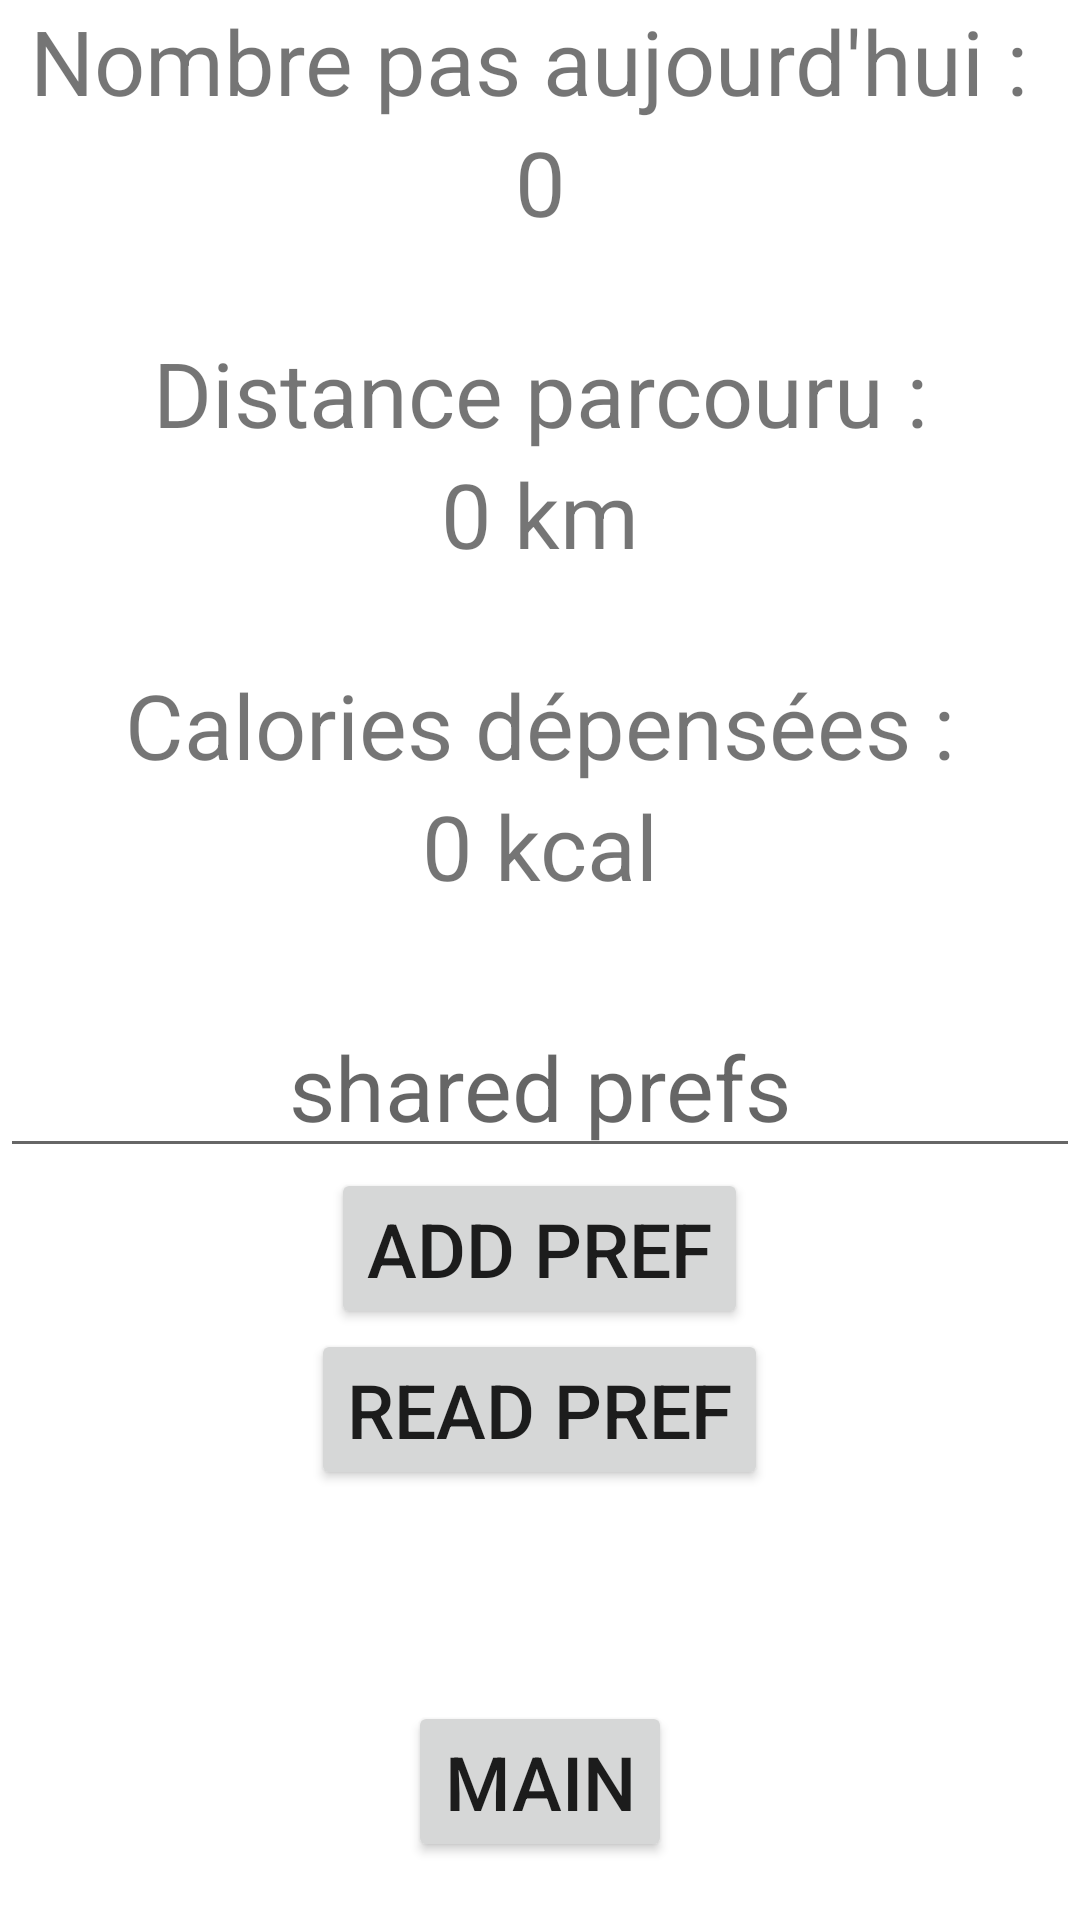

Write the Android layout XML for this screen, with the resource values it uses.
<!-- AndroidManifest.xml: application theme Theme.Olympe_dev_fragmentStyle -->
<!-- res/layout/fragment_sante.xml -->
<?xml version="1.0" encoding="utf-8"?>
<LinearLayout
    xmlns:android="http://schemas.android.com/apk/res/android"
    android:layout_width="match_parent"
    android:layout_height="match_parent"
    android:orientation="vertical">

    <TextView
        android:layout_width="match_parent"
        android:layout_height="wrap_content"
        android:id="@+id/sante_nombrePasTitle"
        android:gravity="center"
        android:text="Nombre pas aujourd'hui : "
        android:textSize="30dp"/>

    <TextView
        android:layout_width="match_parent"
        android:layout_height="wrap_content"
        android:layout_marginBottom="30dp"
        android:id="@+id/sante_nombrePasTV"
        android:gravity="center"
        android:text="0"
        android:textSize="30dp"/>

    <TextView
        android:layout_width="match_parent"
        android:layout_height="wrap_content"
        android:id="@+id/sante_distanceTitle"
        android:gravity="center"
        android:text="Distance parcouru :"
        android:textSize="30dp"/>

    <TextView
        android:layout_width="match_parent"
        android:layout_height="wrap_content"
        android:layout_marginBottom="30dp"
        android:id="@+id/sante_distanceTV"
        android:gravity="center"
        android:text="0 km"
        android:textSize="30dp"/>

    <TextView
        android:layout_width="match_parent"
        android:layout_height="wrap_content"
        android:id="@+id/sante_caloriesTitle"
        android:gravity="center"
        android:text="Calories dépensées :"
        android:textSize="30dp"/>

    <TextView
        android:layout_width="match_parent"
        android:layout_height="wrap_content"
        android:layout_marginBottom="30dp"
        android:id="@+id/sante_caloriesTV"
        android:gravity="center"
        android:text="0 kcal"
        android:textSize="30dp"/>

    <EditText
        android:layout_width="match_parent"
        android:layout_height="wrap_content"
        android:id="@+id/sante_prefET"
        android:gravity="center"
        android:hint="shared prefs"
        android:textSize="30dp"/>

    <Button
        android:layout_width="wrap_content"
        android:layout_height="wrap_content"
        android:id="@+id/sante_addPrefB"
        android:layout_gravity="center"
        android:text="add pref"
        android:textSize="25dp"/>

    <Button
        android:layout_width="wrap_content"
        android:layout_height="wrap_content"
        android:id="@+id/sante_readPrefB"
        android:layout_gravity="center"
        android:text="read pref"
        android:textSize="25dp"/>

    <TextView
        android:layout_width="match_parent"
        android:layout_height="wrap_content"
        android:layout_marginBottom="30dp"
        android:id="@+id/sante_prefTV"
        android:gravity="center"
        android:text=""
        android:textSize="30dp"
        android:textColor="#F00"/>

    <Button
        android:layout_width="wrap_content"
        android:layout_height="wrap_content"
        android:id="@+id/sante_swapB"
        android:layout_gravity="center"
        android:text="main"
        android:textSize="25dp"/>



</LinearLayout>
<!-- resources referenced by this layout -->
<resources>
  <style name="Theme.Olympe_dev_fragmentStyle" parent="Theme.MaterialComponents.DayNight.DarkActionBar">
          
          <item name="colorPrimary">@color/purple_500</item>
          <item name="colorPrimaryVariant">@color/purple_700</item>
          <item name="colorOnPrimary">@color/white</item>
          
          <item name="colorSecondary">@color/teal_200</item>
          <item name="colorSecondaryVariant">@color/teal_700</item>
          <item name="colorOnSecondary">@color/black</item>
          
          <item name="android:statusBarColor">?attr/colorPrimaryVariant</item>
          
      </style>
  <color name="purple_500">#FF6200EE</color>
  <color name="purple_700">#FF3700B3</color>
  <color name="white">#FFFFFFFF</color>
  <color name="teal_200">#FF03DAC5</color>
  <color name="teal_700">#FF018786</color>
  <color name="black">#FF000000</color>
</resources>
